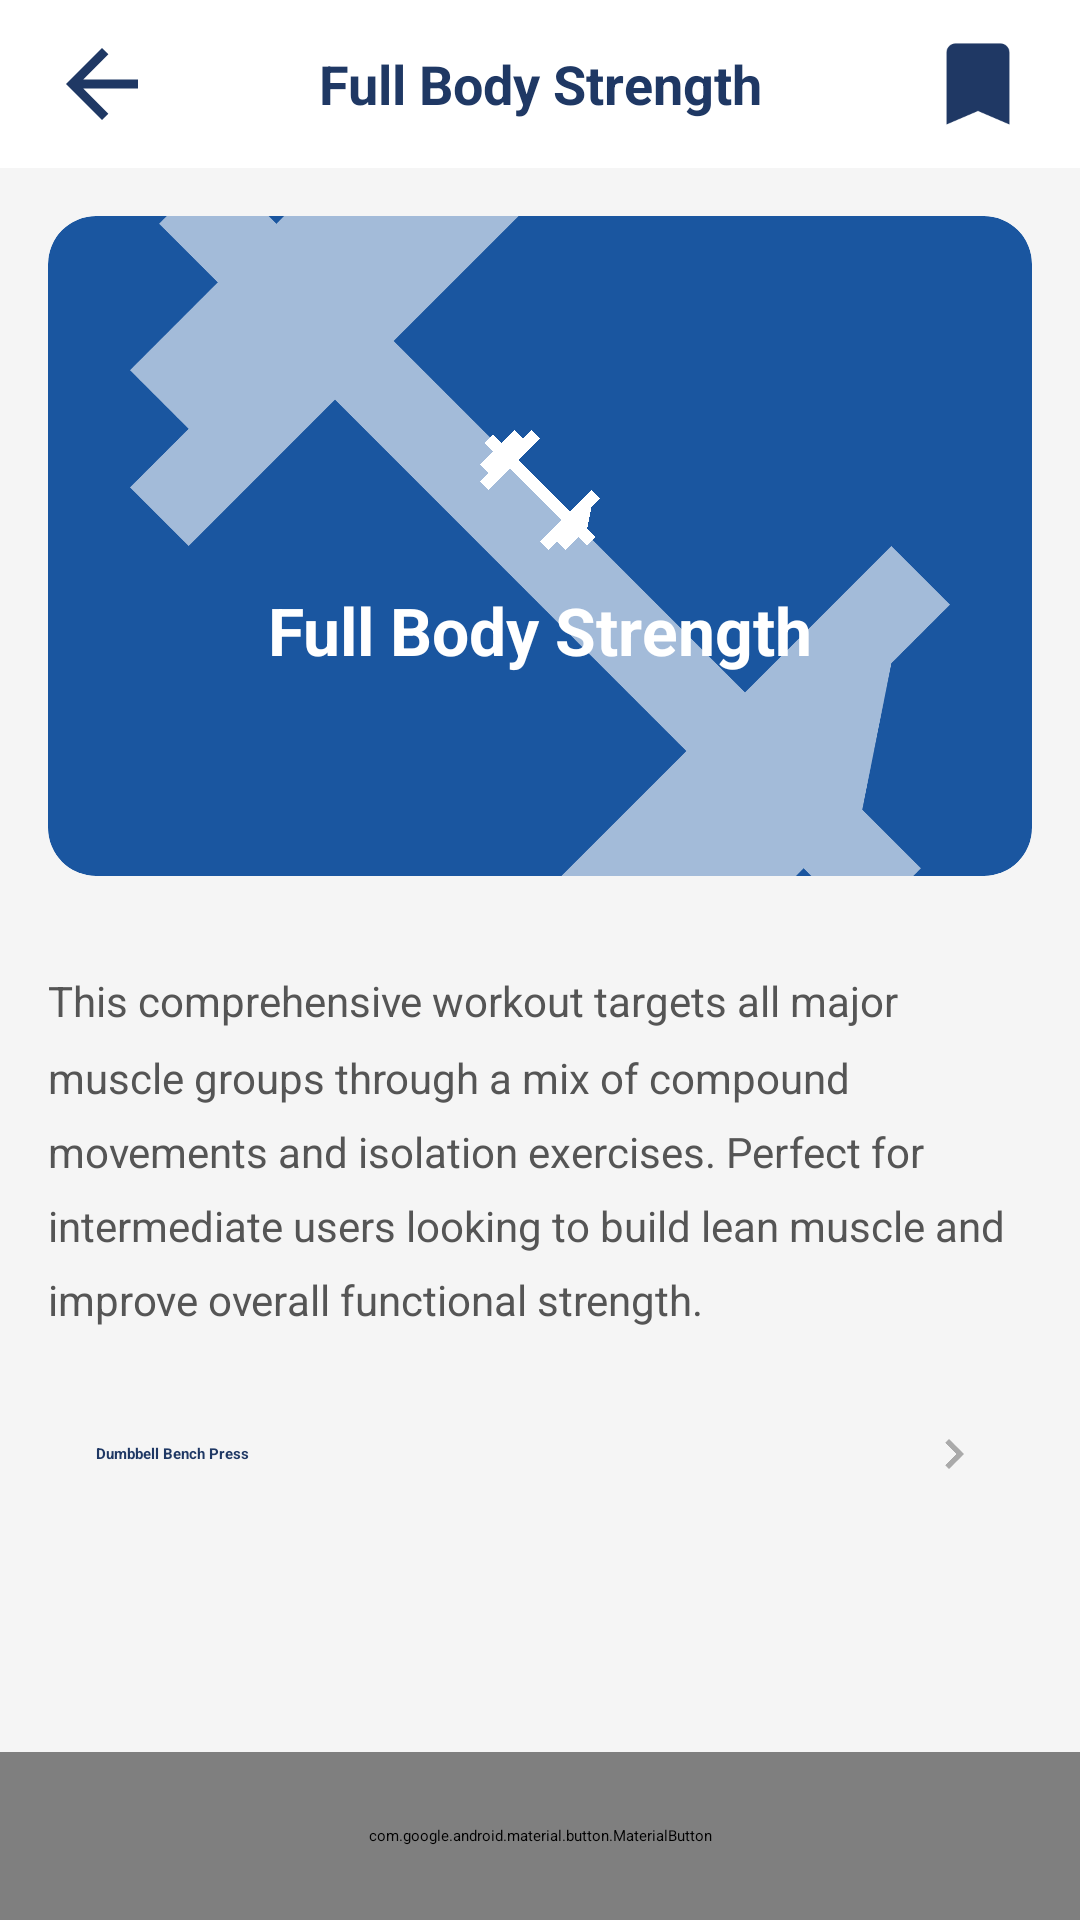

Here is an Android app screen rendered from its layout file. Give the layout XML and the strings, colors and styles it references.
<!-- AndroidManifest.xml: application theme Theme.FitTrack -->
<!-- res/layout/activity_workout_detail.xml -->
<?xml version="1.0" encoding="utf-8"?>
<LinearLayout xmlns:android="http://schemas.android.com/apk/res/android"
    xmlns:app="http://schemas.android.com/apk/res-auto"
    android:layout_width="match_parent"
    android:layout_height="match_parent"
    android:background="#F5F5F5"
    android:orientation="vertical">

    
    <LinearLayout
        android:layout_width="match_parent"
        android:layout_height="56dp"
        android:background="#FFFFFF"
        android:gravity="center_vertical"
        android:orientation="horizontal"
        android:paddingStart="16dp"
        android:paddingEnd="16dp">

        <ImageButton
            android:id="@+id/btn_back"
            android:layout_width="36dp"
            android:layout_height="36dp"
            android:background="@null"
            android:src="@drawable/ic_back_arrow" />

        <TextView
            android:id="@+id/tv_detail_title"
            android:layout_width="0dp"
            android:layout_height="wrap_content"
            android:layout_weight="1"
            android:gravity="center"
            android:text="Full Body Strength"
            android:textColor="#1F3864"
            android:textSize="18sp"
            android:textStyle="bold" />

        <ImageButton
            android:id="@+id/btn_bookmark"
            android:layout_width="36dp"
            android:layout_height="36dp"
            android:background="@null"
            android:src="@drawable/ic_bookmark" />
    </LinearLayout>

    <androidx.core.widget.NestedScrollView
        android:layout_width="match_parent"
        android:layout_height="0dp"
        android:layout_weight="1">

        <LinearLayout
            android:layout_width="match_parent"
            android:layout_height="wrap_content"
            android:orientation="vertical">

            
            <androidx.cardview.widget.CardView
                android:layout_width="match_parent"
                android:layout_height="220dp"
                android:layout_margin="16dp"
                app:cardBackgroundColor="#1A56A0"
                app:cardCornerRadius="16dp"
                app:cardElevation="0dp">

                <FrameLayout
                    android:layout_width="match_parent"
                    android:layout_height="match_parent">

                    <ImageView
                        android:id="@+id/iv_detail_hero"
                        android:layout_width="match_parent"
                        android:layout_height="match_parent"
                        android:scaleType="centerCrop"
                        android:src="@drawable/ic_workout_white"
                        android:alpha="0.6"/>

                    <LinearLayout
                        android:layout_width="match_parent"
                        android:layout_height="match_parent"
                        android:gravity="center"
                        android:orientation="vertical"
                        android:padding="16dp">

                        <ImageView
                            android:layout_width="48dp"
                            android:layout_height="48dp"
                            android:src="@drawable/ic_workout_white" />

                        <TextView
                            android:id="@+id/tv_hero_title"
                            android:layout_width="wrap_content"
                            android:layout_height="wrap_content"
                            android:layout_marginTop="8dp"
                            android:text="Full Body Strength"
                            android:textColor="#FFFFFF"
                            android:textSize="22sp"
                            android:textStyle="bold" />
                    </LinearLayout>
                </FrameLayout>
            </androidx.cardview.widget.CardView>

            <TextView
                android:id="@+id/tv_description"
                android:layout_width="match_parent"
                android:layout_height="wrap_content"
                android:lineSpacingMultiplier="1.5"
                android:padding="16dp"
                android:text="This comprehensive workout targets all major muscle groups through a mix of compound movements and isolation exercises. Perfect for intermediate users looking to build lean muscle and improve overall functional strength."
                android:textColor="#555555"
                android:textSize="14sp" />

            
            <LinearLayout
                android:id="@+id/row1"
                android:layout_width="match_parent"
                android:layout_height="wrap_content"
                android:layout_marginHorizontal="16dp"
                android:layout_marginBottom="8dp"
                android:background="@drawable/bg_pill_transparent"
                android:backgroundTint="#EEF4FB"
                android:gravity="center_vertical"
                android:padding="16dp">
                <TextView android:id="@+id/tv_exercise_1" android:layout_width="0dp" android:layout_height="wrap_content" android:layout_weight="1" android:text="Dumbbell Bench Press" android:textColor="#1F3864" android:textStyle="bold"/>
                <ImageView android:layout_width="20dp" android:layout_height="20dp" android:src="@drawable/ic_chevron_right"/>
            </LinearLayout>

        </LinearLayout>
    </androidx.core.widget.NestedScrollView>

    <com.google.android.material.button.MaterialButton
        android:id="@+id/btn_start_workout"
        android:layout_width="match_parent"
        android:layout_height="56dp"
        android:text="▶ Start Workout"
        android:textColor="#FFFFFF"
        app:backgroundTint="#1A56A0"
        app:cornerRadius="0dp" />

</LinearLayout>
<!-- resources referenced by this layout -->
<resources>
  <!-- drawable ic_back_arrow (drawable) -->
  <?xml version="1.0" encoding="utf-8"?>
  <vector xmlns:android="http://schemas.android.com/apk/res/android"
      android:width="24dp"
      android:height="24dp"
      android:viewportWidth="24"
      android:viewportHeight="24">
      <path
          android:fillColor="#1F3864"
          android:pathData="M20,11H7.83l5.59,-5.59L12,4l-8,8 8,8 1.41,-1.41L7.83,13H20v-2z" />
  </vector>
  <!-- drawable ic_bookmark (drawable) -->
  <?xml version="1.0" encoding="utf-8"?>
  <vector xmlns:android="http://schemas.android.com/apk/res/android"
      android:width="24dp" android:height="24dp"
      android:viewportWidth="24" android:viewportHeight="24">
      <path
          android:fillColor="#1F3864"
          android:pathData="M17,3H7c-1.1,0 -2,0.9 -2,2v16l7,-3 7,3V5c0,-1.1 -0.9,-2 -2,-2z" />
  </vector>
  <!-- drawable ic_chevron_right (drawable) -->
  <?xml version="1.0" encoding="utf-8"?>
  <vector xmlns:android="http://schemas.android.com/apk/res/android"
      android:width="24dp" android:height="24dp"
      android:viewportWidth="24" android:viewportHeight="24">
      <path
          android:fillColor="#AAAAAA"
          android:pathData="M10,6L8.59,7.41 13.17,12l-4.58,4.59L10,18l6,-6z" />
  </vector>
  <!-- drawable ic_workout_white (drawable) -->
  <?xml version="1.0" encoding="utf-8"?>
  <vector xmlns:android="http://schemas.android.com/apk/res/android"
      android:width="24dp"
      android:height="24dp"
      android:viewportWidth="24"
      android:viewportHeight="24">
      <path
          android:fillColor="#FFFFFF"
          android:pathData="M20.57,14.86L22,13.43 20.57,12 17,15.57 8.43,7 12,3.43 10.57,2 9.14,3.43 7.71,2 5.57,4.14 4.14,2.71 2.71,4.14l1.43,1.43L2,7.71l1.43,1.43L2,10.57 3.43,12 7,8.43 15.57,17 12,20.57 13.43,22l1.43,-1.43L16.29,22l2.14,-2.14 1.43,1.43 1.43,-1.43 -1.43,-1.43z" />
  </vector>
  <style name="Theme.FitTrack" parent="Theme.MaterialComponents.DayNight.NoActionBar">
          
          <item name="colorPrimary">@color/primary</item>
          <item name="colorPrimaryDark">@color/primary_dark</item>
          <item name="colorAccent">@color/primary</item>
  
          
          <item name="android:statusBarColor">@color/primary_dark</item>
  
          
          <item name="android:windowBackground">@color/background</item>
  
          
          <item name="colorSurface">@color/surface</item>
          <item name="android:colorBackground">@color/background</item>
      </style>
  <color name="primary">#1A56A0</color>
  <color name="primary_dark">#1F3864</color>
  <color name="background">#F5F5F5</color>
  <color name="surface">#FFFFFF</color>
</resources>
